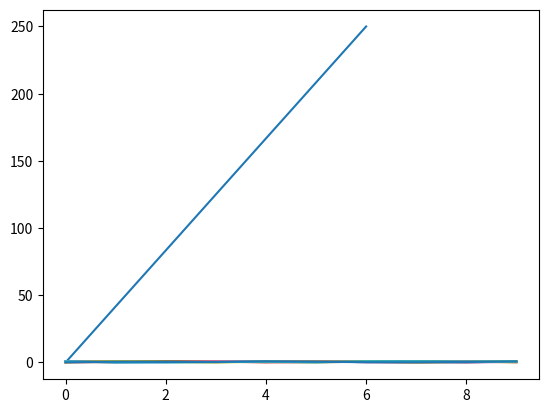

Python code for this plot:
import matplotlib.pyplot as plt
import numpy as np
import pandas as pd

x = np.random.rand(10, 10)
y = pd.DataFrame(x)

xpoints = np.array([0, 6])
ypoints = np.array([0, 250])
print(xpoints)
print(ypoints)

plt.plot(xpoints, ypoints)
plt.show()

plt.plot(x)
plt.show()